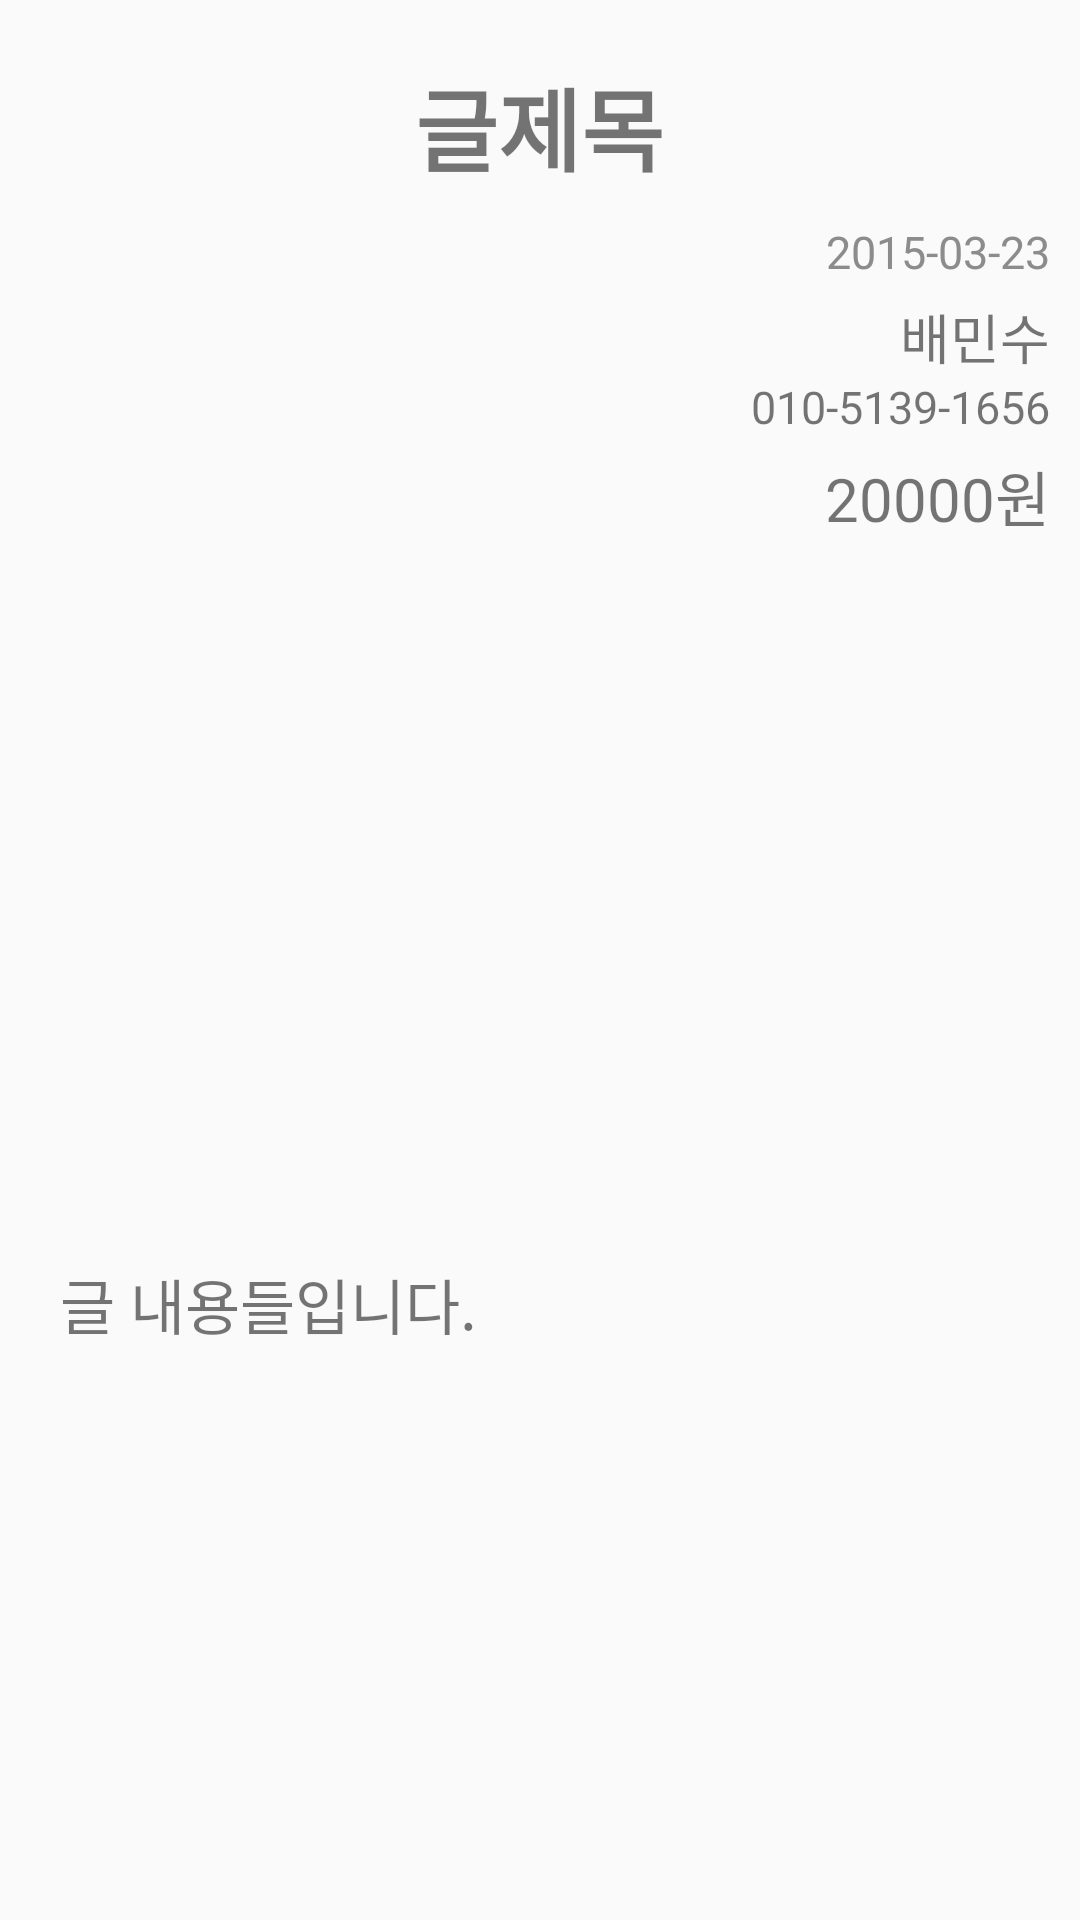

The Android layout XML behind this screen, and the referenced resources:
<!-- AndroidManifest.xml: application theme AppTheme -->
<!-- res/layout/activity_sell_detail.xml -->
<?xml version="1.0" encoding="utf-8"?>
<RelativeLayout xmlns:android="http://schemas.android.com/apk/res/android"
    xmlns:app="http://schemas.android.com/apk/res-auto"
    xmlns:tools="http://schemas.android.com/tools"
    android:layout_width="match_parent"
    android:layout_height="match_parent"
    tools:context="hanbat.isl.baeminsu.mobileproject.Activity.SellDetailActivity">

    <TextView
        android:id="@+id/sell_detail_title"
        android:layout_width="wrap_content"
        android:layout_height="wrap_content"
        android:layout_centerHorizontal="true"
        android:layout_marginTop="20dp"
        android:text="글제목"
        android:textSize="30sp"
        android:textStyle="bold" />

    <TextView
        android:id="@+id/sell_detail_name_price_date"
        android:layout_width="wrap_content"
        android:layout_height="wrap_content"
        android:layout_alignEnd="@+id/sell_detail_phone"
        android:layout_below="@+id/sell_detail_title"
        android:layout_marginTop="10dp"
        android:text="2015-03-23"
        android:textColor="@color/gray"
        android:textSize="15sp" />

    <TextView
        android:id="@+id/sell_detail_name"
        android:layout_width="wrap_content"
        android:layout_height="wrap_content"
        android:layout_alignParentRight="true"
        android:layout_below="@+id/sell_detail_name_price_date"
        android:layout_marginTop="5dp"
        android:layout_marginRight="10dp"
        android:text="배민수"
        android:textSize="18sp" />

    <TextView
        android:id="@+id/sell_detail_phone"
        android:layout_width="wrap_content"
        android:layout_height="wrap_content"
        android:layout_alignParentRight="true"
        android:layout_below="@+id/sell_detail_name"
        android:layout_marginRight="10dp"
        android:text="010-5139-1656"
        android:textSize="15sp" />

    <ImageView
        android:id="@+id/sell_detail_image"
        android:layout_width="260dp"
        android:layout_height="180dp"
        android:layout_below="@+id/sell_detail_price"
        android:layout_centerHorizontal="true"
        android:layout_marginTop="30dp"
        android:background="@drawable/image_round"
        android:scaleType="fitXY" />

    <TextView
        android:id="@+id/sell_detail_price"
        android:layout_width="wrap_content"
        android:layout_height="wrap_content"
        android:layout_alignEnd="@+id/sell_detail_phone"
        android:layout_below="@+id/sell_detail_phone"
        android:layout_marginTop="5dp"
        android:text="20000원"
        android:textSize="20sp" />

    <TextView
        android:id="@+id/sell_detail_name_content"
        android:layout_width="match_parent"
        android:layout_height="match_parent"
        android:layout_below="@id/sell_detail_image"
        android:layout_marginTop="30dp"
        android:gravity="top"
        android:paddingLeft="20dp"
        android:paddingRight="20dp"
        android:text="글 내용들입니다. "
        android:textSize="20sp" />

</RelativeLayout>
<!-- resources referenced by this layout -->
<resources>
  <color name="gray">#8C8C8C</color>
  <style name="AppTheme" parent="Theme.AppCompat.Light.DarkActionBar">
          
          <item name="colorPrimary">@color/mainblue</item>
          <item name="colorPrimaryDark">@color/mainblue</item>
          <item name="colorAccent">@color/mainblue</item>
      </style>
  <color name="mainblue">#33408A</color>
</resources>
